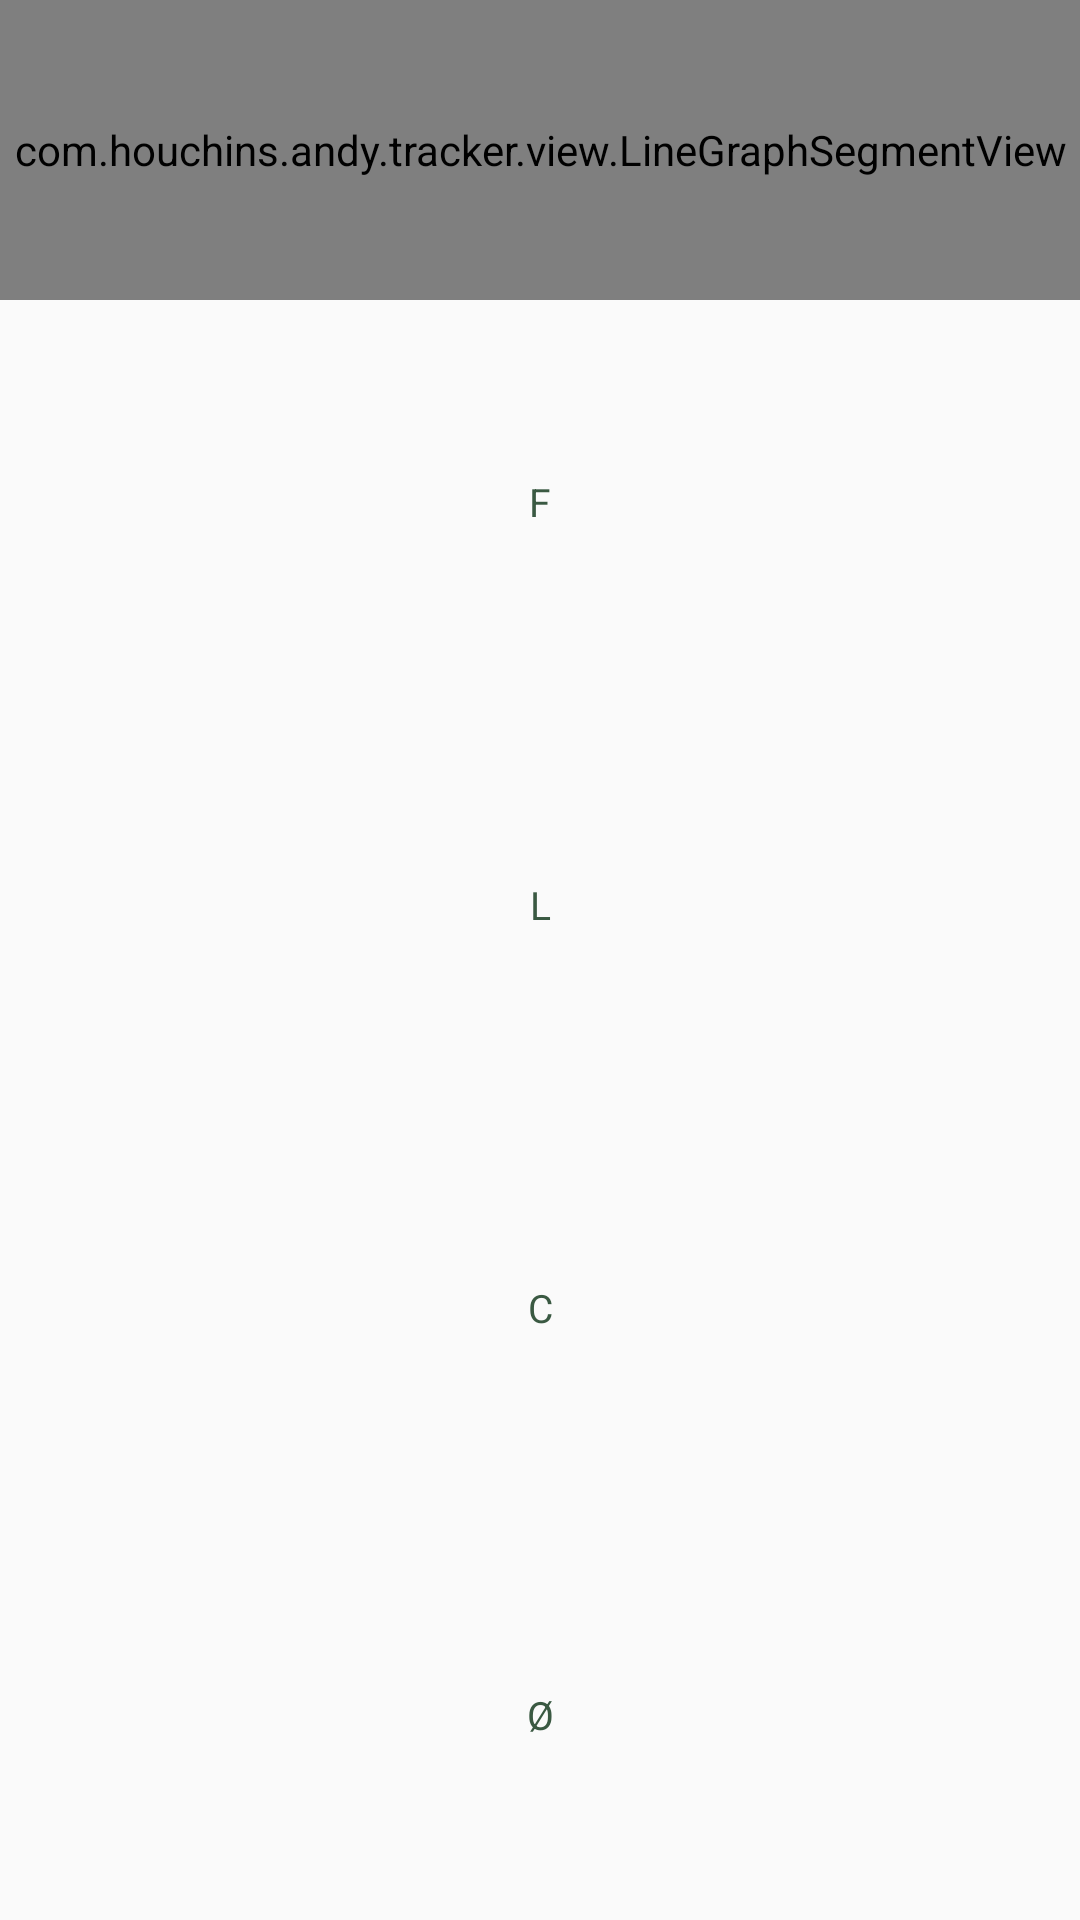

The Android layout XML behind this screen, and the referenced resources:
<!-- AndroidManifest.xml: application theme AppTheme -->
<!-- res/layout/observation_data.xml -->
<?xml version="1.0" encoding="utf-8"?>
<LinearLayout xmlns:android="http://schemas.android.com/apk/res/android"
    xmlns:app="http://schemas.android.com/apk/res-auto"
    android:layout_width="wrap_content"
    android:layout_height="wrap_content"
    android:gravity="center"
    android:orientation="vertical">

    <com.houchins.andy.tracker.view.LineGraphSegmentView
        android:id="@+id/temperature_graph"
        android:layout_width="match_parent"
        android:layout_height="100dp"
        app:layout_constraintVertical_chainStyle="packed"
        app:segmentEnd="0.7"
        app:segmentMiddle="0.4"
        app:segmentStart="0.3" />

    <TextView
        android:id="@+id/cervix_firmness"
        style="@style/AppObservation"
        android:layout_width="match_parent"
        android:layout_height="wrap_content"
        android:text="F" />

    <TextView
        android:id="@+id/cervix_height"
        style="@style/AppObservation"
        android:layout_width="match_parent"
        android:layout_height="wrap_content"
        android:text="L" />

    <TextView
        android:id="@+id/cervix_openness"
        style="@style/AppObservation"
        android:layout_width="match_parent"
        android:layout_height="wrap_content"
        android:text="C" />

    <TextView
        android:id="@+id/mucus"
        style="@style/AppObservation"
        android:layout_width="match_parent"
        android:text="Ø" />
</LinearLayout>
<!-- resources referenced by this layout -->
<resources>
  <style name="AppObservation" parent="AppObservationText">
          <item name="android:layout_width">@dimen/observation_width</item>
          <item name="android:layout_height">@dimen/observation_height</item>
          <item name="android:layout_weight">@dimen/observation_weight</item>
      </style>
  <style name="AppTheme" parent="Theme.AppCompat.Light.DarkActionBar">
          
          <item name="colorPrimary">@color/colorPrimary</item>
          <item name="colorPrimaryDark">@color/colorPrimaryDark</item>
          <item name="colorAccent">@color/colorAccent</item>
      </style>
  <style name="AppObservationText" parent="AppBodyText">
          <item name="android:gravity">center</item>
      </style>
  <dimen name="observation_width">20dp</dimen>
  <dimen name="observation_height">20dp</dimen>
  <dimen name="observation_weight">1</dimen>
  <color name="colorPrimary">#74b384</color>
  <color name="colorPrimaryDark">#3a5942</color>
  <color name="colorAccent">#a836b3</color>
  <style name="AppBodyText">
          <item name="android:textSize">@dimen/body_text_size</item>
          <item name="android:textColor">@color/colorPrimaryDark</item>
      </style>
  <dimen name="body_text_size">13sp</dimen>
</resources>
